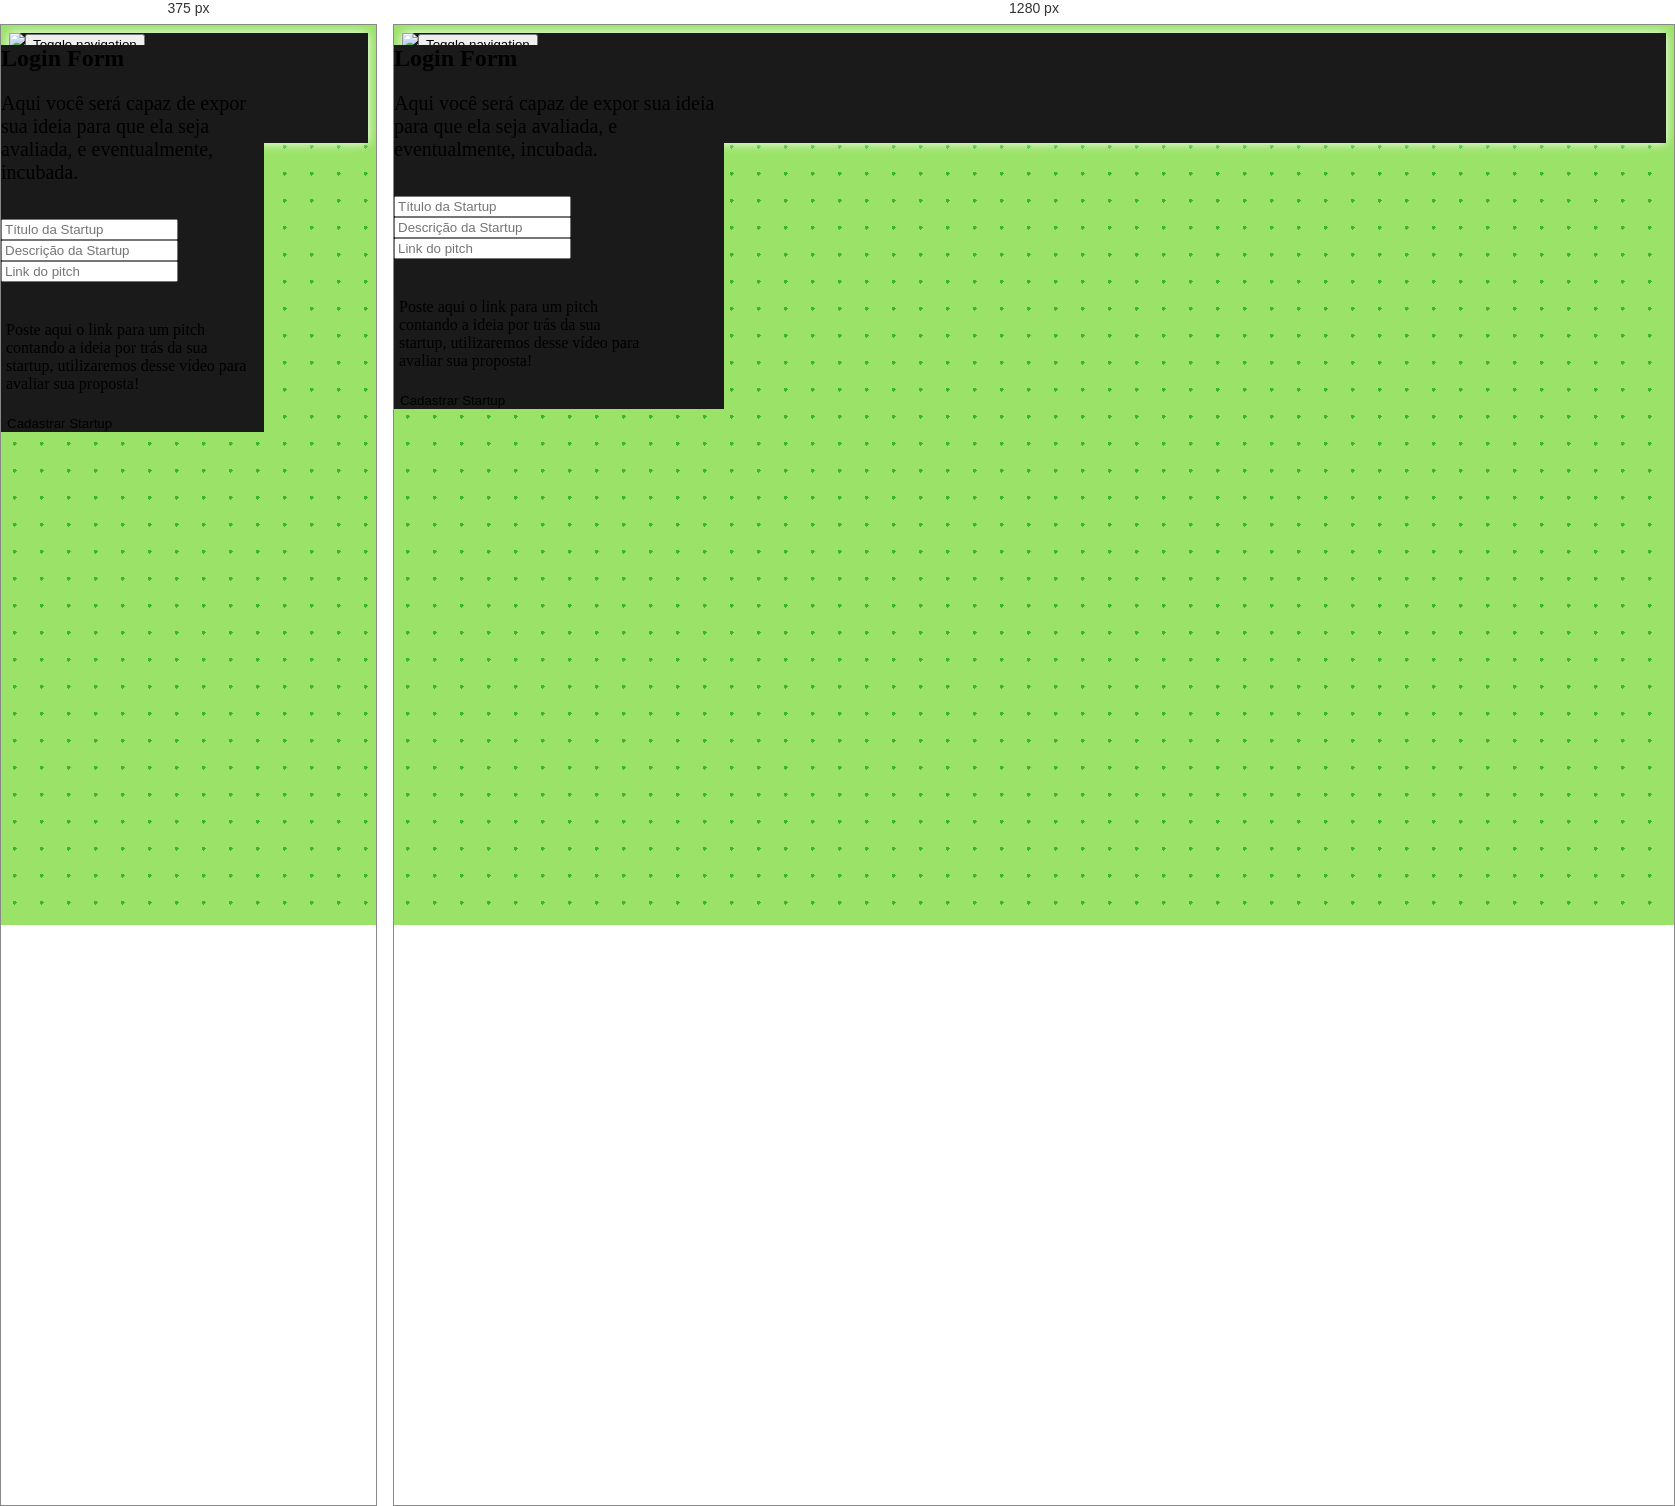
Rendered at 375 px and 1280 px, left to right.

<!-- file: nova-startup.html -->
<!DOCTYPE html>
<html lang="pt-br">

<head>
    <meta charset="utf-8">
    <meta name="viewport" content="width=device-width, initial-scale=1.0, shrink-to-fit=no">
    <title>INNE</title>
    <meta name="" content="">
    <meta name="theme-color" content="#1a1a1a">
    <link rel="stylesheet" href="https://cdn.jsdelivr.net/npm/bootstrap@5.1.0/dist/css/bootstrap.min.css">
    <link rel="stylesheet" href="https://cdnjs.cloudflare.com/ajax/libs/font-awesome/4.7.0/css/font-awesome.min.css">
    <link rel="stylesheet" href="assets/css/Features-Boxed.css">
    <link rel="stylesheet" href="https://cdnjs.cloudflare.com/ajax/libs/animate.css/3.5.2/animate.min.css">
    <link rel="stylesheet" href="assets/css/Login-Form-Dark.css">
    <link rel="stylesheet" href="assets/css/styles.css">
    <link rel="stylesheet" href="assets/css/Testimonials.css">
<script src="https://cdnjs.cloudflare.com/ajax/libs/popper.js/1.12.9/umd/popper.min.js"></script>
</head>

<body style="background-image: radial-gradient(#39b72e 2px, transparent 2px);background-size: 27px 27px;background-color: #9be268;">
    <nav class="navbar navbar-light navbar-expand-md fixed-top" style="background-color: #1a1a1a;box-shadow: white 0px 0px 10px;">
        <div class="container-fluid"><a href="index.html"><img src="assets/img/Logo_ÍCONE%20BRANCO.png" style="width: 40px;"></a><button data-bs-toggle="collapse" class="navbar-toggler" data-bs-target="#navcol-1"><span class="visually-hidden" style="color: var(--bs-light);">Toggle navigation</span><span class="navbar-toggler-icon" style="color: var(--bs-light);filter: invert(100%);"></span></button>
            <div class="collapse navbar-collapse justify-content-md-end" id="navcol-1">
                <ul class="navbar-nav">
                    <li class="nav-item"><a class="nav-link active" href="#" style="color: var(--bs-light);padding-right: 20px;">UFFS</a></li>
                    <li class="nav-item"><a class="nav-link active" href="home.html" style="color: var(--bs-light);padding-right: 20px;">Minhas Startups</a></li>
                    <li class="nav-item"><a class="nav-link" href="#" style="color: var(--bs-light);padding-right: 20px;">Sobre Nós</a></li>
                    <li class="nav-item" style="padding-right: 20px;"><a class="nav-link" href="#" style="color: var(--bs-light);">Contato</a></li>
                </ul>
            </div>
        </div>
    </nav>
    <div style="overflow: hidden;position: absolute;top: 0;left: 0;height: 100%;width: 100%;">
        <section class="login-dark" style="height: 100%;">
            <form method="post" style="background: #1a1a1a;max-width: min(70%, 330px);margin-top: 20px;">
                <h2 class="visually-hidden">Login Form</h2>
                <div class="illustration">
                    <p style="font-size: 20px;color: var(--bs-white);margin-top: 5px;margin-bottom: 35px;">Aqui você será capaz de expor sua ideia para que ela seja avaliada, e eventualmente, incubada.</p>
                </div>
                <div class="mb-3"><input class="form-control" type="text" name="tittle" placeholder="Título da Startup" autocomplete="off"></div>
                <div class="mb-3"><input class="form-control" type="text" name="description" placeholder="Descrição da Startup" autocomplete="off"></div>
                <div class="d-inline-flex align-items-xxl-center mb-3" style="width: 100%;"><input class="form-control" type="text" name="link" placeholder="Link do pitch" autocomplete="off">
                    <div class="dropdown d-flex d-xxl-flex justify-content-end justify-content-xxl-end align-items-xxl-center" style="margin: 0;"><button class="btn btn-primary d-xxl-flex justify-content-xxl-end" aria-expanded="false" data-bs-toggle="dropdown" type="button" style="margin: 0;background: rgb(26,26,26);"><i class="fa fa-question"></i></button>
                        <div class="dropdown-menu">
                            <p style="padding: 5px;width: 245px;">Poste aqui o link para um pitch contando a ideia por trás da sua startup, utilizaremos desse vídeo para avaliar sua proposta!</p>
                        </div>
                    </div>
                </div>
                <div class="mb-3"><button class="btn btn-primary d-block w-100" type="button" style="background: var(--bs-success);">Cadastrar Startup</button></div>
            </form>
        </section>
    </div>
    <script src="https://cdn.jsdelivr.net/npm/bootstrap@5.1.0/dist/js/bootstrap.bundle.min.js"></script>
    <script src="assets/js/bs-init.js"></script>
</body>

</html>

/* @media block from assets/css/styles.css */
@media (max-width: 570px) {
  .row {
    margin-top: 20%;
  }
}